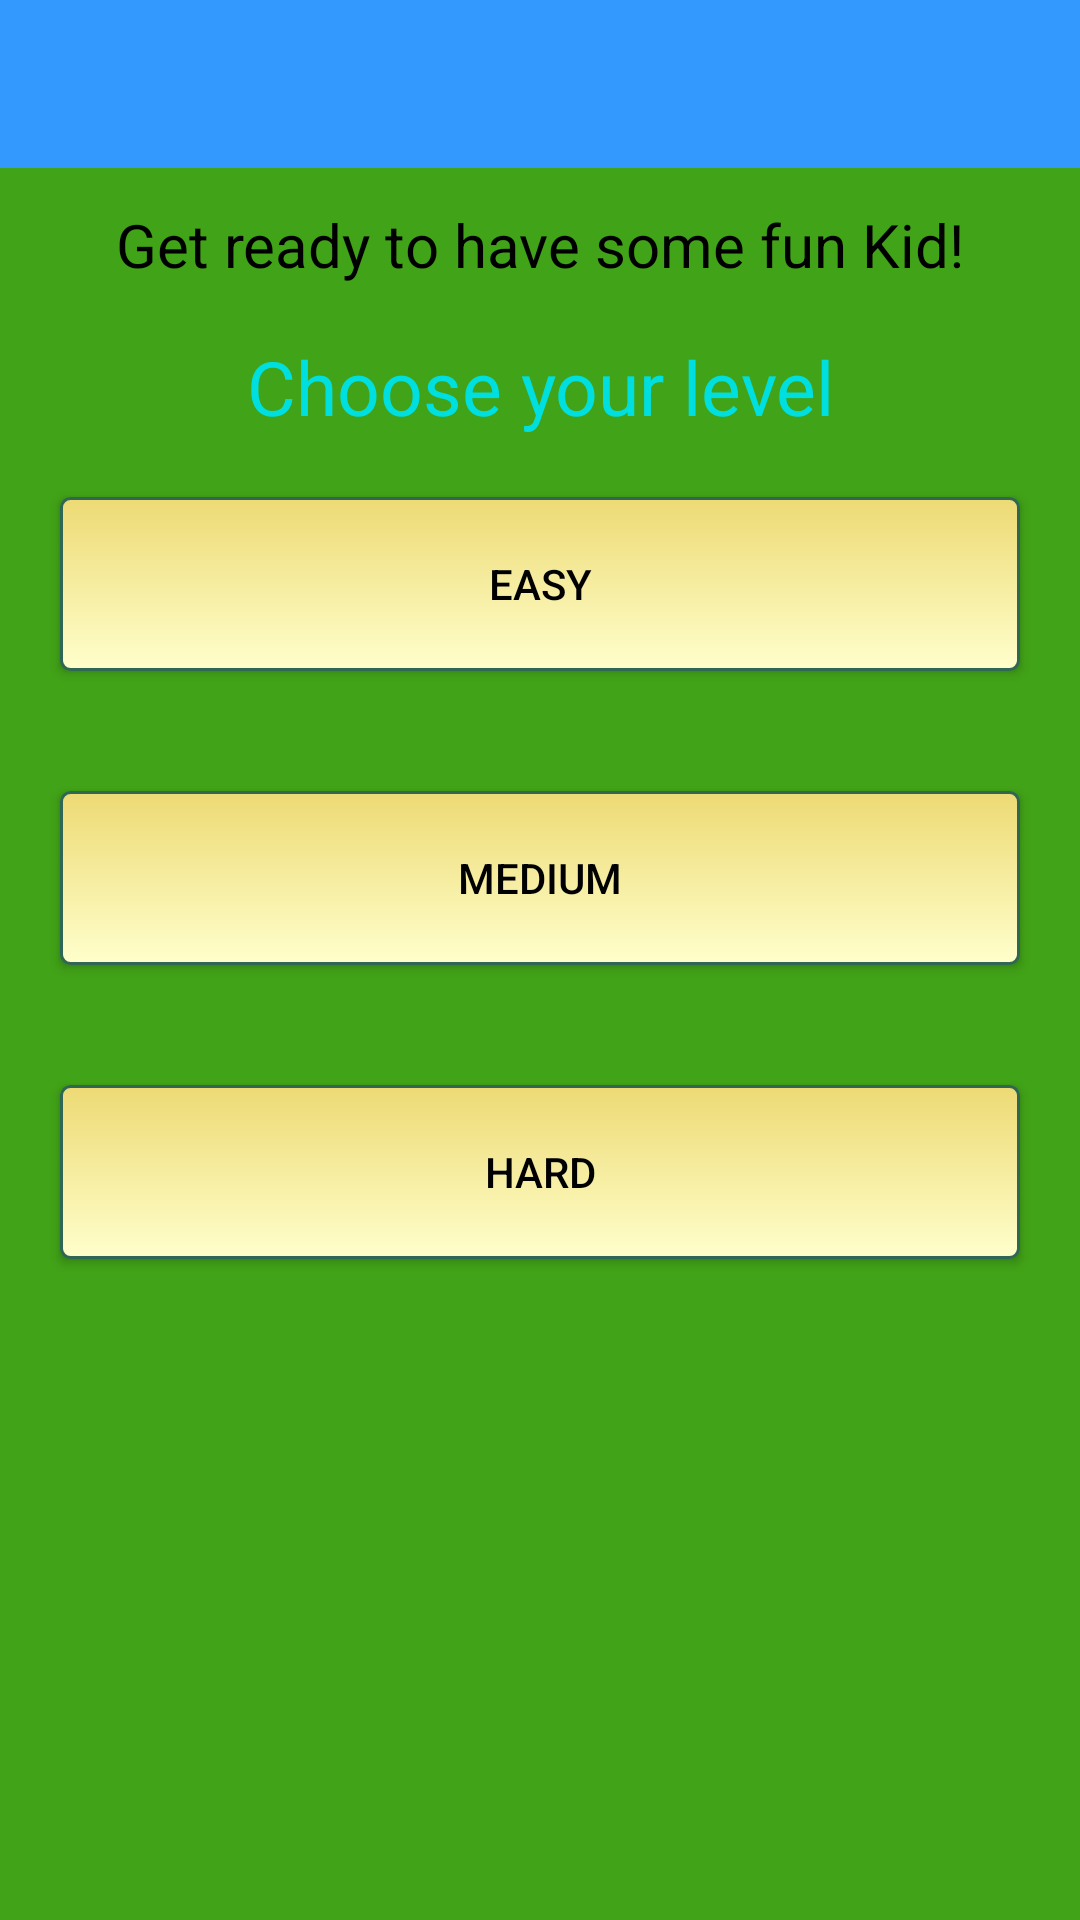

Produce the Android XML layout that renders to this screen, including the resource entries it uses.
<!-- AndroidManifest.xml: application theme AppTheme -->
<!-- res/layout/hang_man.xml -->
<?xml version="1.0" encoding="utf-8"?>
<RelativeLayout xmlns:android="http://schemas.android.com/apk/res/android"
    xmlns:app="http://schemas.android.com/apk/res-auto"
    android:layout_width="match_parent"
    android:layout_height="match_parent"
    android:background="#41a317"
   android:label="Hang Man"
    app:menu="@menu/rules">

    <android.support.v7.widget.Toolbar
        android:id="@+id/toolbar_hang"
        android:layout_height="wrap_content"
        android:layout_width="match_parent"
        android:background="?attr/colorPrimary"
        android:minHeight="?attr/actionBarSize"
        app:theme="@style/ThemeOverlay.AppCompat.Dark"
        />

    <TextView
        android:id="@+id/hang_levels"
        android:layout_width="wrap_content"
        android:layout_height="wrap_content"
        android:layout_below="@+id/toolbar_hang"
        android:text="Get ready to have some fun Kid!"
        android:textSize="20dp"
        android:textAlignment="center"
        android:textColor="#000000"
        android:layout_alignParentRight="true"
        android:layout_alignParentEnd="true"
        android:layout_alignParentLeft="true"
        android:layout_alignParentStart="true"
        android:layout_marginTop="12dp"  />

    <TextView
        android:id="@+id/man_level"
        android:layout_width="wrap_content"
        android:layout_height="wrap_content"
        android:layout_marginTop="17dp"
        android:text="Choose your level"
        android:textSize="25dp"
        android:textColor="#00dfdf"
        android:textAlignment="center"

        android:layout_below="@+id/hang_levels"
        android:layout_alignParentLeft="true"
        android:layout_alignParentStart="true"
        android:layout_alignParentRight="true"
        android:layout_alignParentEnd="true" />




        <Button
            android:id="@+id/hang_level1"
            android:layout_width="327dp"
            android:layout_height="58dp"
            android:background="@drawable/button_style"
            android:layout_margin="20dp"
            android:textColor="#000000"
            android:layout_gravity="center"
            android:text="Easy"
            android:layout_below="@+id/man_level" />

    <Button
        android:id="@+id/hang_level2"
        android:layout_width="327dp"
        android:layout_margin="20dp"
        android:layout_height="58dp"
        android:textColor="#000000"
        android:background="@drawable/button_style"
        android:layout_gravity="center"
        android:text="Medium"
        android:layout_below="@+id/hang_level1" />

    <Button
        android:id="@+id/hang_level3"
        android:layout_width="327dp"
        android:layout_height="58dp"
        android:layout_margin="20dp"
        android:background="@drawable/button_style"
        android:layout_gravity="center"
        android:text="Hard"
        android:textColor="#000000"
        android:layout_below="@+id/hang_level2" />


</RelativeLayout>
<!-- resources referenced by this layout -->
<resources>
  <!-- drawable button_style (drawable) -->
  <?xml version="1.0" encoding="utf-8"?>
  <selector xmlns:android="http://schemas.android.com/apk/res/android">
  <item android:state_pressed="true">
      <shape>
          android:shape="rectangle"
          <corners android:radius="3dp"/>
          <stroke android:width="1dp" android:color="#306754"/>
          <gradient android:angle="-90" android:startColor="#edda74" android:endColor="#ffffcc"/>
      </shape>
      </item>
  
      <item android:state_pressed="true">
          <shape>
              android:shape="rectangle"
              <corners android:radius="3dp"/>
              <stroke android:width="1dp" android:color="#306754"/>
              <gradient android:angle="-90" android:startColor="#edda74" android:endColor="#ffffcc"/>
              <solid android:color="@color/colorAccent"/>
          </shape>
      </item >
      <item>
          <shape>
              android:shape="rectangle"
              <corners android:radius="3dp"/>
              <stroke android:width="1dp" android:color="#306754"/>
              <gradient android:angle="-90" android:startColor="#edda74" android:endColor="#ffffcc"/>
          </shape>
      </item>
  </selector>
  <style name="AppTheme" parent="Theme.AppCompat.Light.NoActionBar">
          
          <item name="colorPrimary">#3399ff</item>
          <item name="colorPrimaryDark">#307d7e</item>
          <item name="colorAccent">#43bfc7</item>
  
      </style>
  <color name="colorAccent">#FF4081</color>
</resources>
